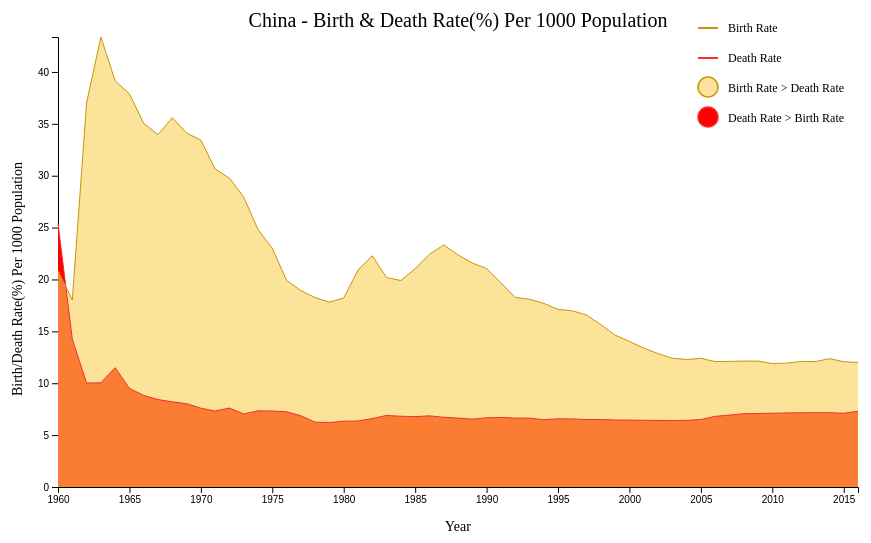
D3 v4 page, settled after 360 driven frames (6 s of simulated time); the page loaded 1 data file(s).


    var svg = d3.select("svg"),
        margin = { top: 50, right: 100, bottom: 100, left: 100 },
        width = +svg.attr("width") - margin.left - margin.right,
        height = +svg.attr("height") - margin.top - margin.bottom,

        g = svg.append("g").attr("transform", "translate(" + margin.left + "," + margin.top + ")");

    g.append("g")
        .append("text")
        // .attr("transform", "rotate(-90)")
        .attr("x", width / 2)
        .attr("y", -margin.top + 20)
        .attr("dy", "1em")
        .attr("fill", "#000")
        .style("font", "20px times")
        .style("text-anchor", "middle")
        .text("China - Birth & Death Rate(%) Per 1000 Population");

    var parseDate = d3.timeParse("%Y");

    var color = d3.scaleOrdinal()
        .domain(["Death", "Birth"])
        .range(["rgba(255, 0, 0, 1)", "rgba(249, 208, 87, 0.6)"])
    // .range(["rgba(255, 0, 0, 1)", "rgba(75, 242, 175, 0.6)"]);



    var x = d3.scaleTime().range([0, width]),
        y = d3.scaleLinear().range([height, 0]),
        z = color;

    var area = d3.area()
        // .curve(d3.curveMonotoneX)
        .x(function (d) { return x(d.date); })
        .y0(y(0))
        .y1(function (d) { return y(d.kW); });



    d3.csv(".././data/china.csv", type, function (error, data) {
        if (error) throw error;

        var sources = data.columns.slice(1).map(function (id) {
            return {
                id: id,
                values: data.map(function (d) {
                    return { date: d.date, kW: d[id] };
                })
            };
        });

        console.log(sources);

        x.domain(d3.extent(data, function (d) { return d.date; }));
        y.domain([
            0,
            d3.max(sources, function (c) { return d3.max(c.values, function (d) { return d.kW; }); })
        ]);
        z.domain(sources.map(function (c) { return c.id; }));

        g.append("g")
            .attr("class", "axis axis--x")
            .attr("transform", "translate(0," + height + ")")
            .call(d3.axisBottom(x))
            .append("text")
            .attr("y", 30)
            .attr("x", width / 2)
            .attr("dy", "1em")
            .attr("fill", "#000")
            .style("font", "14px times")
            .text("Year")

        g.append("g")
            .attr("class", "axis axis--y")
            .call(d3.axisLeft(y))
            .append("text")
            .attr("transform", "rotate(-90)")
            .attr("x", -height / 2 + 100)
            .attr("y", -50)
            .attr("dy", "1em")
            .attr("fill", "#000")
            .style("font", "14px times")
            .text("Birth/Death Rate(%) Per 1000 Population");

        var source = g.selectAll(".area")
            .data(sources)
            .enter().append("g")
            .attr("class", function (d) { return `area ${d.id}`; })

        source.append("path")
            .attr("d", function (d) { console.log(area(d.values)); return area(d.values); })
            .style("fill", function (d) { return z(d.id); });

        // Add the line
        g.append("path")
            .datum(data)
            .attr("fill", "none")
            .attr("stroke", "#F0312F")
            .attr("stroke-width", 1)
            .attr("d", d3.line()
                .x(function (d) { return x(d.date) })
                .y(function (d) { return y(d.Death) })
            )

        // Add the line
        g.append("path")
            .datum(data)
            .attr("fill", "none")
            .attr("stroke", "#c7950a")
            .attr("stroke-width", 1)
            .attr("d", d3.line()
                .x(function (d) { return x(d.date) })
                .y(function (d) { return y(d.Birth) })
            )
    });

    function type(d, _, columns) {
        d.date = parseDate(d.Year);
        for (var i = 1, n = columns.length, c; i < n; ++i) d[c = columns[i]] = +d[c];
        console.log(d)
        return d;
    }

    // Handmade legend
    g.append('rect')
        .attr('x', width - 160) 
        .attr('y', -10)
        .attr('width', 20)
        .attr('height', 2)
        .attr('stroke', 'c7950a')
        .attr('fill', '#c7950a');

    g.append("text").attr("x", width - 130).attr("y", -8).text("Birth Rate ").style("font-size", "12px").attr("alignment-baseline", "middle")

    g.append('rect')
        .attr('x', width - 160) 
        .attr('y', 20)
        .attr('width', 20)
        .attr('height', 2)
        .attr('stroke', 'F0312F')
        .attr('fill', '#F0312F');

    g.append("text").attr("x", width - 130).attr("y", 22).text("Death Rate").style("font-size", "12px").attr("alignment-baseline", "middle")

    g.append("circle").attr("cx", width - 150).attr("cy", 50).attr("r", 10).style("fill", "#FBE39E")
        .attr('stroke', '#c7950a')
        .attr('stroke-width', 1.5)
    g.append("circle").attr("cx", width - 150).attr("cy", 80).attr("r", 10).style("fill", "red")
        .attr('stroke', '#F0312F')
        .attr('stroke-width', 1.5)
    g.append("text").attr("x", width - 130).attr("y", 52).text("Birth Rate > Death Rate").style("font-size", "12px").attr("alignment-baseline", "middle")
    g.append("text").attr("x", width - 130).attr("y", 82).text("Death Rate > Birth Rate").style("font-size", "12px").attr("alignment-baseline", "middle")



### data: ../data/china.csv
Year, Death, Birth
1960, 25.43, 20.86
1961, 14.24, 18.02
1962, 10.02, 37.01
1963, 10.04, 43.37
1964, 11.5, 39.14
1965, 9.5, 37.88
1966, 8.83, 35.05
1967, 8.43, 33.96
1968, 8.21, 35.59
1969, 8.03, 34.11
1970, 7.6, 33.43
1971, 7.32, 30.65
1972, 7.61, 29.77
1973, 7.04, 27.93
1974, 7.34, 24.82
1975, 7.32, 23.01
1976, 7.25, 19.91
1977, 6.87, 18.93
1978, 6.25, 18.25
1979, 6.21, 17.82
1980, 6.34, 18.21
1981, 6.36, 20.91
1982, 6.6, 22.28
1983, 6.9, 20.19
1984, 6.82, 19.9
1985, 6.78, 21.04
1986, 6.86, 22.43
1987, 6.72, 23.33
1988, 6.64, 22.37
1989, 6.54, 21.58
1990, 6.67, 21.06
1991, 6.7, 19.68
1992, 6.64, 18.27
1993, 6.64, 18.09
1994, 6.49, 17.7
1995, 6.57, 17.12
1996, 6.56, 16.98
1997, 6.51, 16.57
1998, 6.5, 15.64
1999, 6.46, 14.64
2000, 6.45, 14.03
2001, 6.43, 13.38
2002, 6.41, 12.86
2003, 6.4, 12.41
2004, 6.42, 12.29
2005, 6.51, 12.4
2006, 6.81, 12.09
2007, 6.93, 12.1
2008, 7.06, 12.14
2009, 7.08, 12.13
2010, 7.11, 11.9
2011, 7.14, 11.93
2012, 7.15, 12.1
2013, 7.16, 12.08
2014, 7.16, 12.37
2015, 7.11, 12.07
2016, 7.3, 12